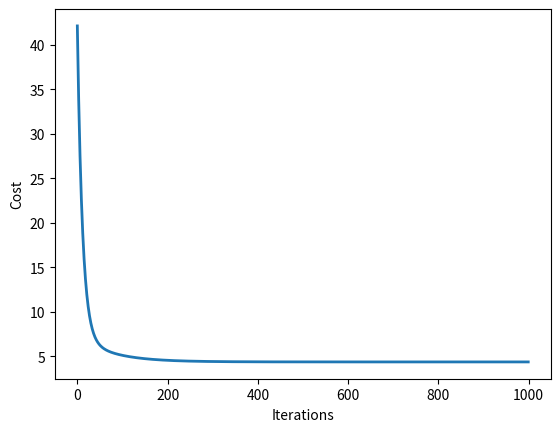

This chart was generated by the following Python code:
"""
py-learn: module of basic ML algorithms
"""

import numpy as np
import matplotlib.pyplot as plt

class LinearRegression:

    def __init__(self):
        self.weights = None
    
    def _cost_MSE(self, X, y, w):
        """
        Calculates mean-squared error of training set
        """
        m = len(y)
        return (1/(2*m))*sum((np.dot(X, w) - y)**2)[0]

    def fit(self, X, y, alpha, num_iters, show_cost=False):
        """
        Uses gradient descent to minimize the cost function
        
        Parameters
            X (np.array): matrix of x values (m x (n+1))
            y (np.array): matrix of y values (m x 1)
            w (np.array): matrix of weight values ((n+1) x 1)
            alpha (float): learning rate
            num_iters (int): number of iterations
        
        Returns
            J (np.array): cost function at each iteration
            w_new (np.array): optimized weights
            w_hist (np.array): weights at each timestep
        """
        
        m = len(y)
        X = np.concatenate((np.ones(shape=(X.shape[0], 1)), X), axis=1)
        w_train = np.zeros(shape=(X.shape[1], 1))
        J = np.zeros(num_iters)
        
        for i in range(num_iters):
            w_train = w_train - (alpha/m)*(np.dot((np.dot(X, w_train) - y).T, X)).T
            J[i] = self._cost_MSE(X, y, w_train)

        if show_cost:
            self._plot_cost(num_iters, J)

        self.weights = w_train

    def _plot_cost(self, num_iters, J):
            fig, ax = plt.subplots()
            ax.plot(range(num_iters), J, linewidth=2)
            ax.set(xlabel='Iterations', ylabel='Cost')
            plt.show()

    def predict(self, X):
        """
        Make predictions
        """
        assert self.weights is not None, 'Model has not been fit'
        X = np.concatenate((np.ones(shape=(X.shape[0], 1)), X), axis=1)
        return np.dot(X, self.weights)



if __name__ == '__main__':

    # Generate some data with noise
    w0_samp = 4
    w1_samp = 3
    x = np.linspace(-2, 4, 100)
    np.random.seed(10242)
    y = w0_samp + w1_samp*x + 3*np.random.normal(size=x.size)

    # Initialize variables
    X = x.reshape(len(x), 1)
    y = y.reshape(len(x), 1)

    fit = LinearRegression()
    fit.fit(X, y, 0.01, 1000, True)
    print(fit.weights)
    print(fit.predict(np.array([[3], [4], [5]])))
